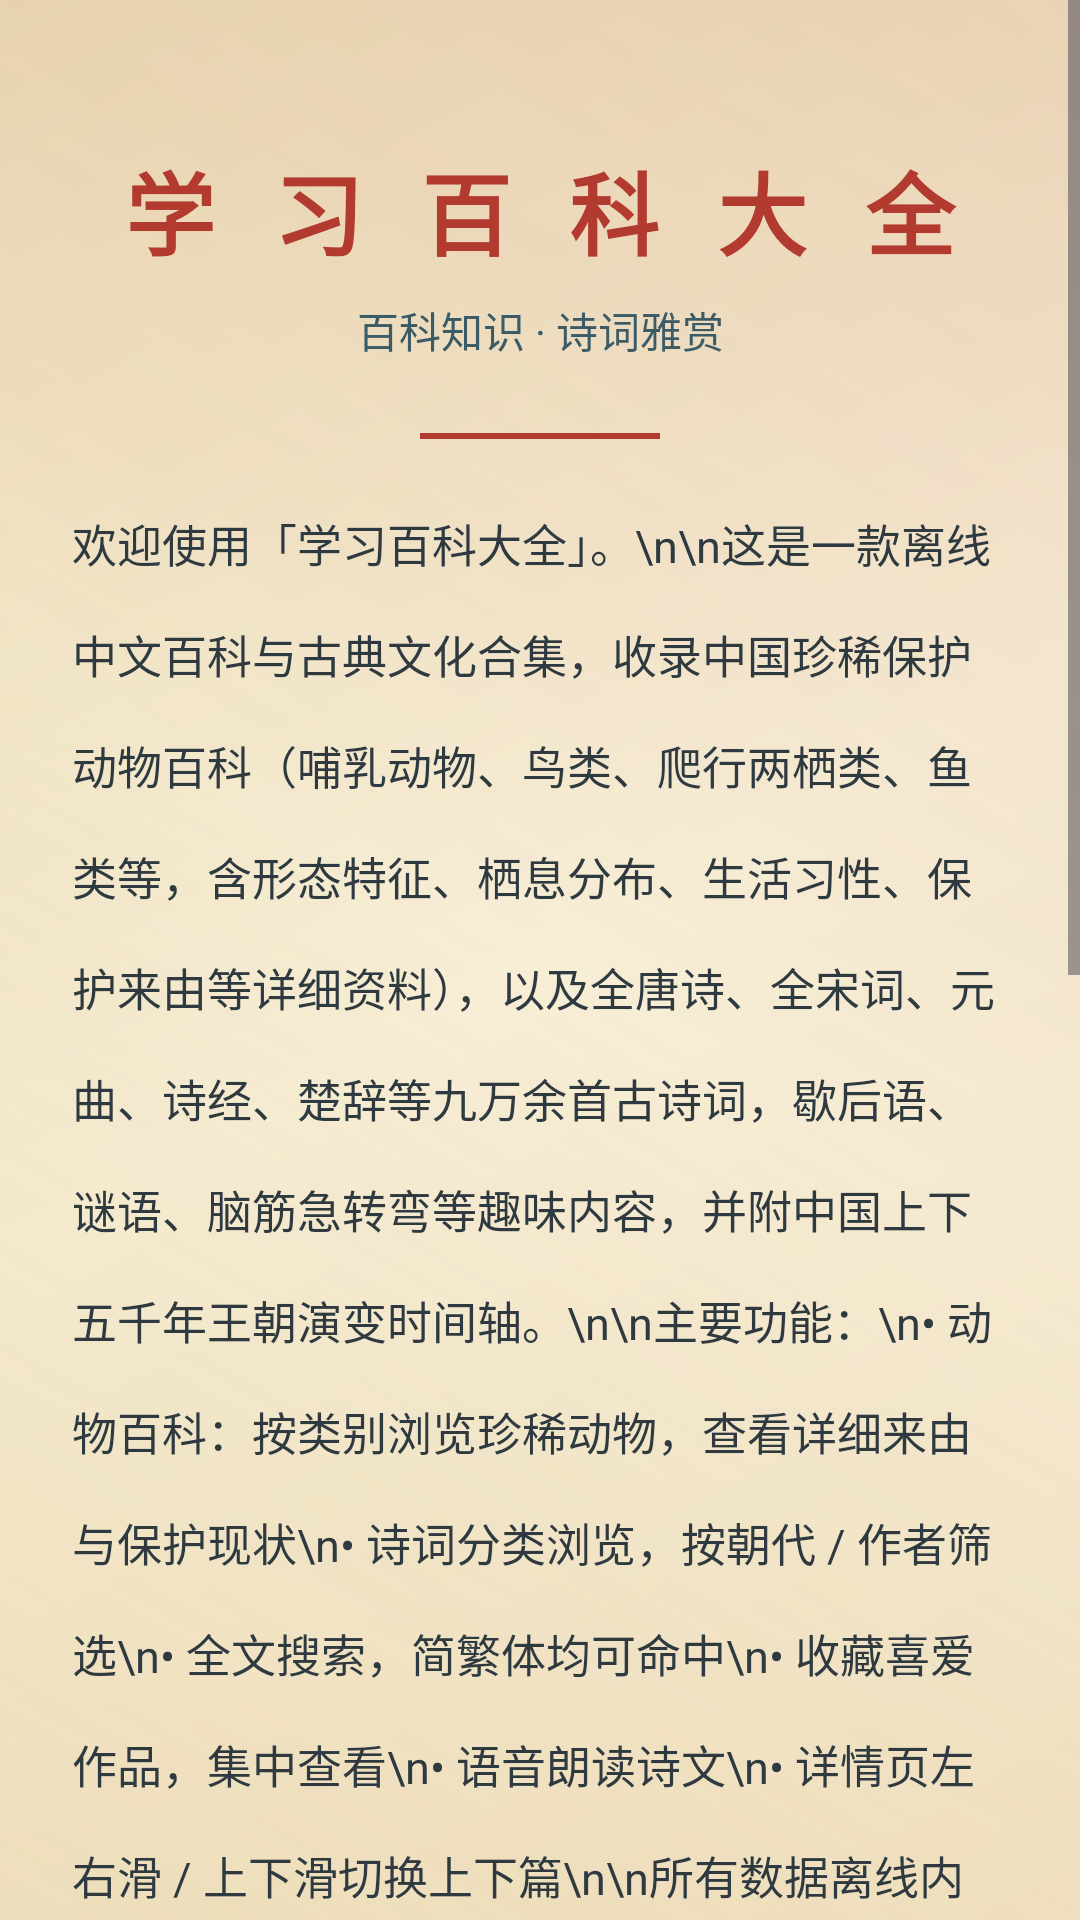

This screen was rendered from an Android layout file. Write that file and the resources it references.
<!-- AndroidManifest.xml: application theme Theme.Poetry -->
<!-- res/layout/activity_intro.xml -->
<?xml version="1.0" encoding="utf-8"?>
<ScrollView xmlns:android="http://schemas.android.com/apk/res/android"
    android:layout_width="match_parent"
    android:layout_height="match_parent"
    android:background="@drawable/bg_canvas"
    android:fillViewport="true">

    <LinearLayout
        android:layout_width="match_parent"
        android:layout_height="wrap_content"
        android:orientation="vertical"
        android:padding="24dp">

        <TextView
            android:layout_width="match_parent"
            android:layout_height="wrap_content"
            android:text="学 习 百 科 大 全"
            android:textSize="30sp"
            android:textStyle="bold"
            android:letterSpacing="0.2"
            android:textColor="@color/cinnabar"
            android:gravity="center"
            android:layout_marginTop="24dp" />

        <TextView
            android:layout_width="match_parent"
            android:layout_height="wrap_content"
            android:text="百科知识 · 诗词雅赏"
            android:textSize="14sp"
            android:textColor="@color/qingdai"
            android:gravity="center"
            android:layout_marginTop="8dp"
            android:layout_marginBottom="24dp" />

        <View
            android:layout_width="80dp"
            android:layout_height="2dp"
            android:background="@color/cinnabar"
            android:layout_gravity="center_horizontal"
            android:layout_marginBottom="24dp" />

        <TextView
            android:layout_width="match_parent"
            android:layout_height="wrap_content"
            android:textSize="15sp"
            android:textColor="@color/ink"
            android:lineSpacingMultiplier="1.7"
            android:text="欢迎使用「学习百科大全」。\n\n这是一款离线中文百科与古典文化合集，收录中国珍稀保护动物百科（哺乳动物、鸟类、爬行两栖类、鱼类等，含形态特征、栖息分布、生活习性、保护来由等详细资料），以及全唐诗、全宋词、元曲、诗经、楚辞等九万余首古诗词，歇后语、谜语、脑筋急转弯等趣味内容，并附中国上下五千年王朝演变时间轴。\n\n主要功能：\n• 动物百科：按类别浏览珍稀动物，查看详细来由与保护现状\n• 诗词分类浏览，按朝代 / 作者筛选\n• 全文搜索，简繁体均可命中\n• 收藏喜爱作品，集中查看\n• 语音朗读诗文\n• 详情页左右滑 / 上下滑切换上下篇\n\n所有数据离线内置，运行时不请求任何危险权限，不收集个人隐私信息。" />

        <LinearLayout
            android:layout_width="match_parent"
            android:layout_height="wrap_content"
            android:orientation="vertical"
            android:background="@drawable/bg_card"
            android:padding="16dp"
            android:layout_marginTop="20dp">

            <TextView
                android:layout_width="wrap_content"
                android:layout_height="wrap_content"
                android:text="声明与权限说明"
                android:textSize="15sp"
                android:textStyle="bold"
                android:textColor="@color/cinnabar" />

            <TextView
                android:layout_width="match_parent"
                android:layout_height="wrap_content"
                android:textSize="13sp"
                android:textColor="@color/ink_soft"
                android:lineSpacingMultiplier="1.6"
                android:layout_marginTop="8dp"
                android:text="1. 诗词与历史数据源自公开开源古籍数据集，属公有领域古典文献，经整理校对，仅供学习欣赏参考，个别内容可能存在讹误，不作学术考据唯一依据。\n\n2. 本应用为纯离线应用，不请求定位、相机、麦克风、通讯录等危险权限；朗读功能调用系统 TTS 服务，无需额外授权。\n\n3. 数据仅存储于应用私有目录，用于缓存诗词与收藏记录，不读取或上传个人隐私信息。\n\n4. 历史叙述为高度概括，具体史实以权威史学研究为准。" />
        </LinearLayout>

        <CheckBox
            android:id="@+id/introAgree"
            android:layout_width="match_parent"
            android:layout_height="wrap_content"
            android:text="我已阅读并同意以上声明与权限说明"
            android:textSize="14sp"
            android:textColor="@color/ink"
            android:layout_marginTop="20dp" />

        <Button
            android:id="@+id/introEnter"
            android:layout_width="match_parent"
            android:layout_height="wrap_content"
            android:text="进入应用"
            android:textSize="16sp"
            android:textColor="@color/white"
            android:background="@color/cinnabar"
            android:enabled="false"
            android:layout_marginTop="16dp"
            android:layout_marginBottom="24dp" />
    </LinearLayout>
</ScrollView>
<!-- resources referenced by this layout -->
<resources>
  <color name="cinnabar">#B23A2E</color>
  <color name="ink">#2E3A40</color>
  <color name="ink_soft">#5A6670</color>
  <color name="qingdai">#3B5B66</color>
  <color name="white">#FFFFFF</color>
  <!-- drawable bg_canvas (drawable) -->
  <?xml version="1.0" encoding="utf-8"?>
  <layer-list xmlns:android="http://schemas.android.com/apk/res/android">
      <item>
          <shape>
              <gradient
                  android:startColor="#F2E4C8"
                  android:centerColor="#F7EED6"
                  android:endColor="#EBDBB6"
                  android:angle="135"
                  android:type="linear" />
          </shape>
      </item>
      <item>
          <shape>
              <gradient
                  android:startColor="#26C9A24B"
                  android:centerColor="#00000000"
                  android:endColor="#1AB23A2E"
                  android:angle="45"
                  android:type="linear" />
          </shape>
      </item>
  </layer-list>
  <!-- drawable bg_card (drawable) -->
  <?xml version="1.0" encoding="utf-8"?>
  <layer-list xmlns:android="http://schemas.android.com/apk/res/android">
      
      <item>
          <shape>
              <solid android:color="#C9A24B" />
              <corners android:radius="10dp" />
          </shape>
      </item>
      
      <item android:left="2dp" android:top="2dp" android:right="2dp" android:bottom="2dp">
          <shape>
              <gradient
                  android:startColor="#FFFFFF"
                  android:endColor="#FBF4E4"
                  android:angle="90"
                  android:type="linear" />
              <corners android:radius="8dp" />
              <stroke android:width="1dp" android:color="#E6D3A8" />
          </shape>
      </item>
  </layer-list>
  <style name="Theme.Poetry" parent="Theme.Material3.Light.NoActionBar">
          <item name="colorPrimary">@color/cinnabar</item>
          <item name="colorOnPrimary">@color/white</item>
          <item name="colorPrimaryContainer">@color/cinnabar_light</item>
          <item name="colorSecondary">@color/qingdai</item>
          <item name="colorOnSecondary">@color/white</item>
          <item name="colorSurface">@color/paper</item>
          <item name="android:colorBackground">@color/paper</item>
          <item name="android:statusBarColor">@color/qingdai</item>
          <item name="android:navigationBarColor">@color/qingdai</item>
      </style>
  <color name="cinnabar_light">#D4674F</color>
  <color name="paper">#F5EFE1</color>
</resources>
